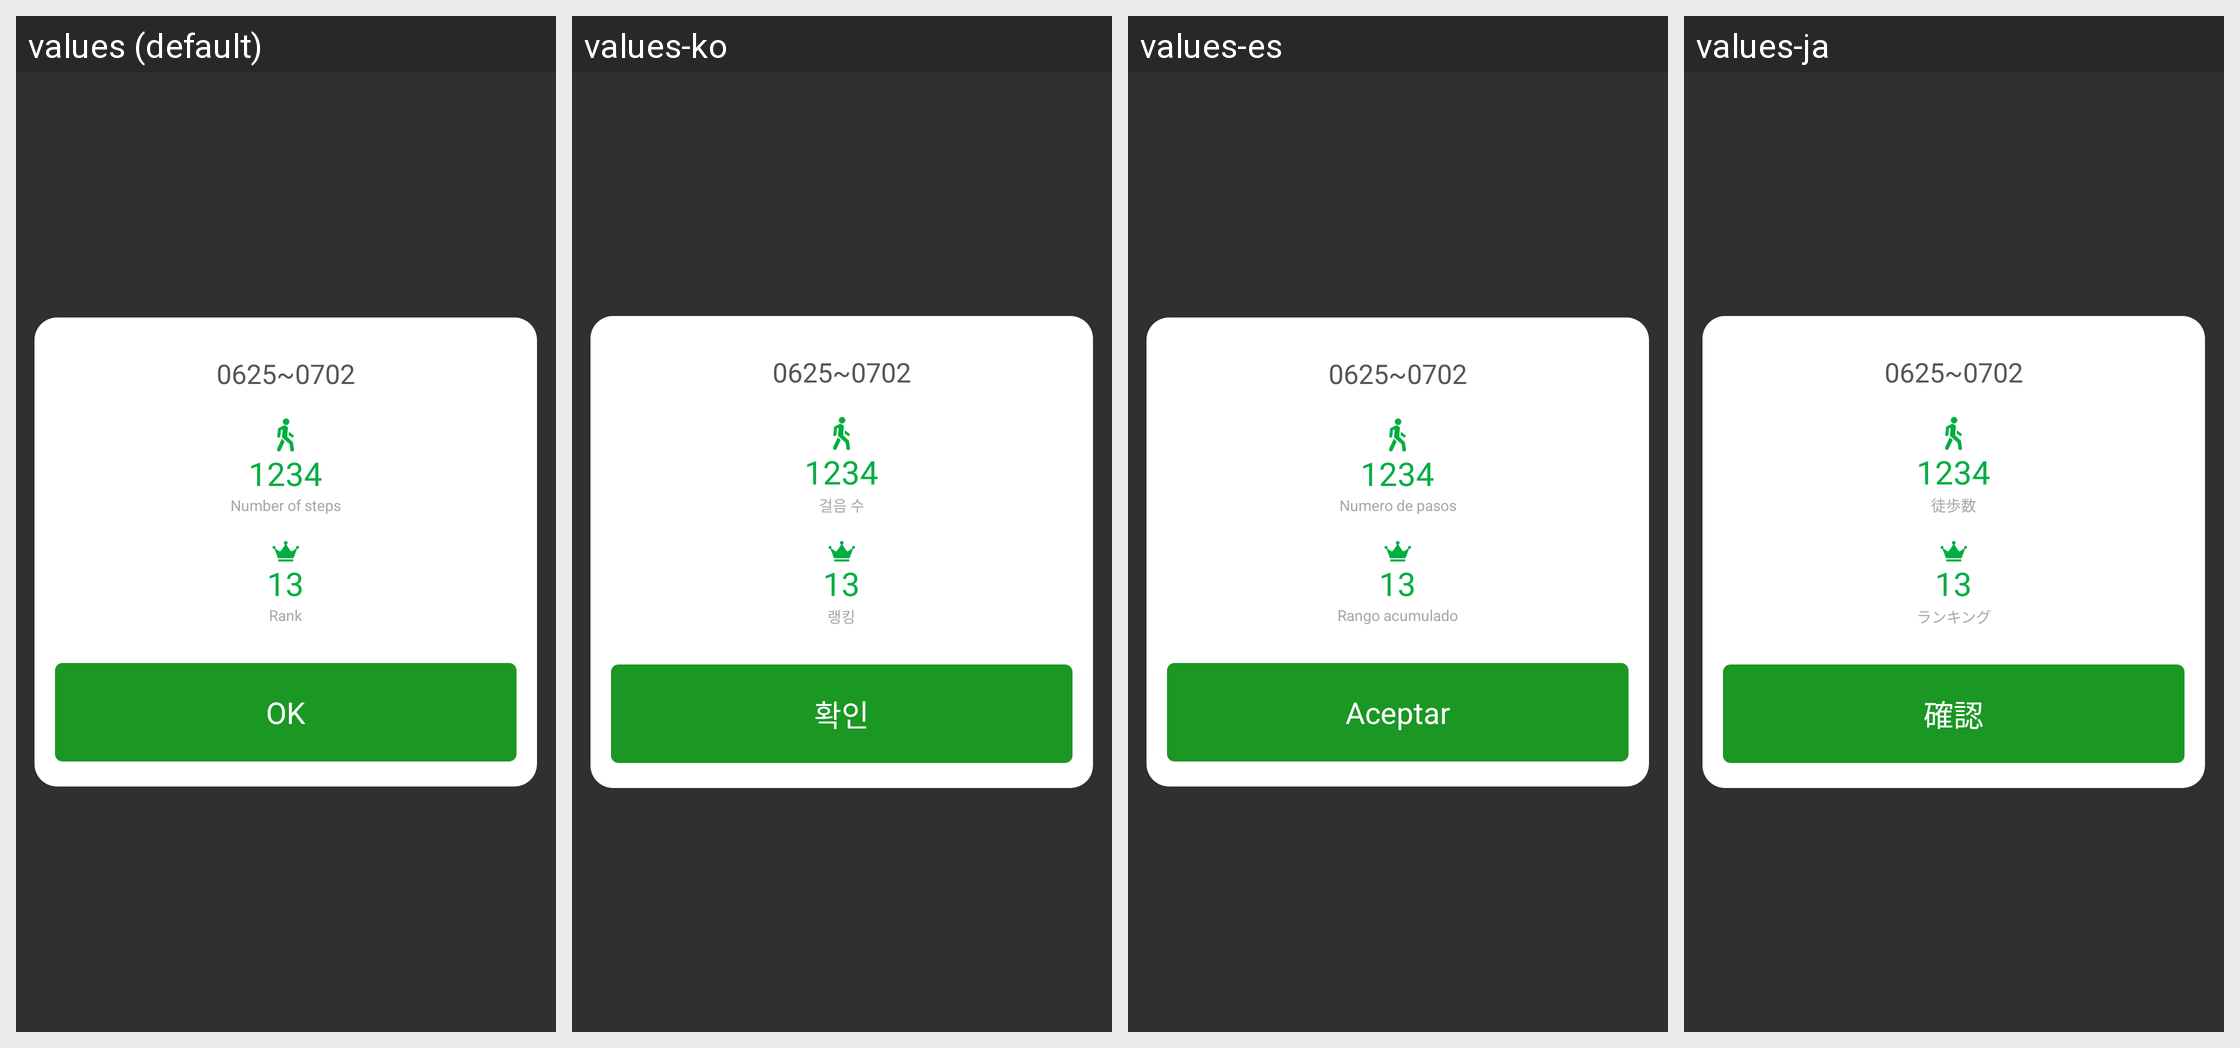

The same Android screen rendered under several of its app's locales, left to right. List the strings drawn on it with the default value and each locale's translation.
Android screen res/layout/layout_popup_pedometer.xml rendered under 4 locales, left to right: values (default), values-ko, values-es, values-ja. Device: Nexus 5 (rendered at 1080×1920; each locale shown at half size, 540×960, under a caption strip naming it); theme Theme.AppCompat.NoActionBar.
Other locales in the repository, not shown: values-tr, values-zh.
Strings drawn on this screen, with the default value and each locale's value (text and hints the layout hard-codes, and strings that could not be matched under every locale, appear in the picture but are not listed):

number_of_steps
  values: Number of steps
  values-ko: 걸음 수
  values-es: Numero de pasos
  values-ja: 徒歩数

rank
  values: Rank
  values-ko: 랭킹
  values-es: Rango acumulado
  values-ja: ランキング

ok
  values: OK
  values-ko: 확인
  values-es: Aceptar
  values-ja: 確認
